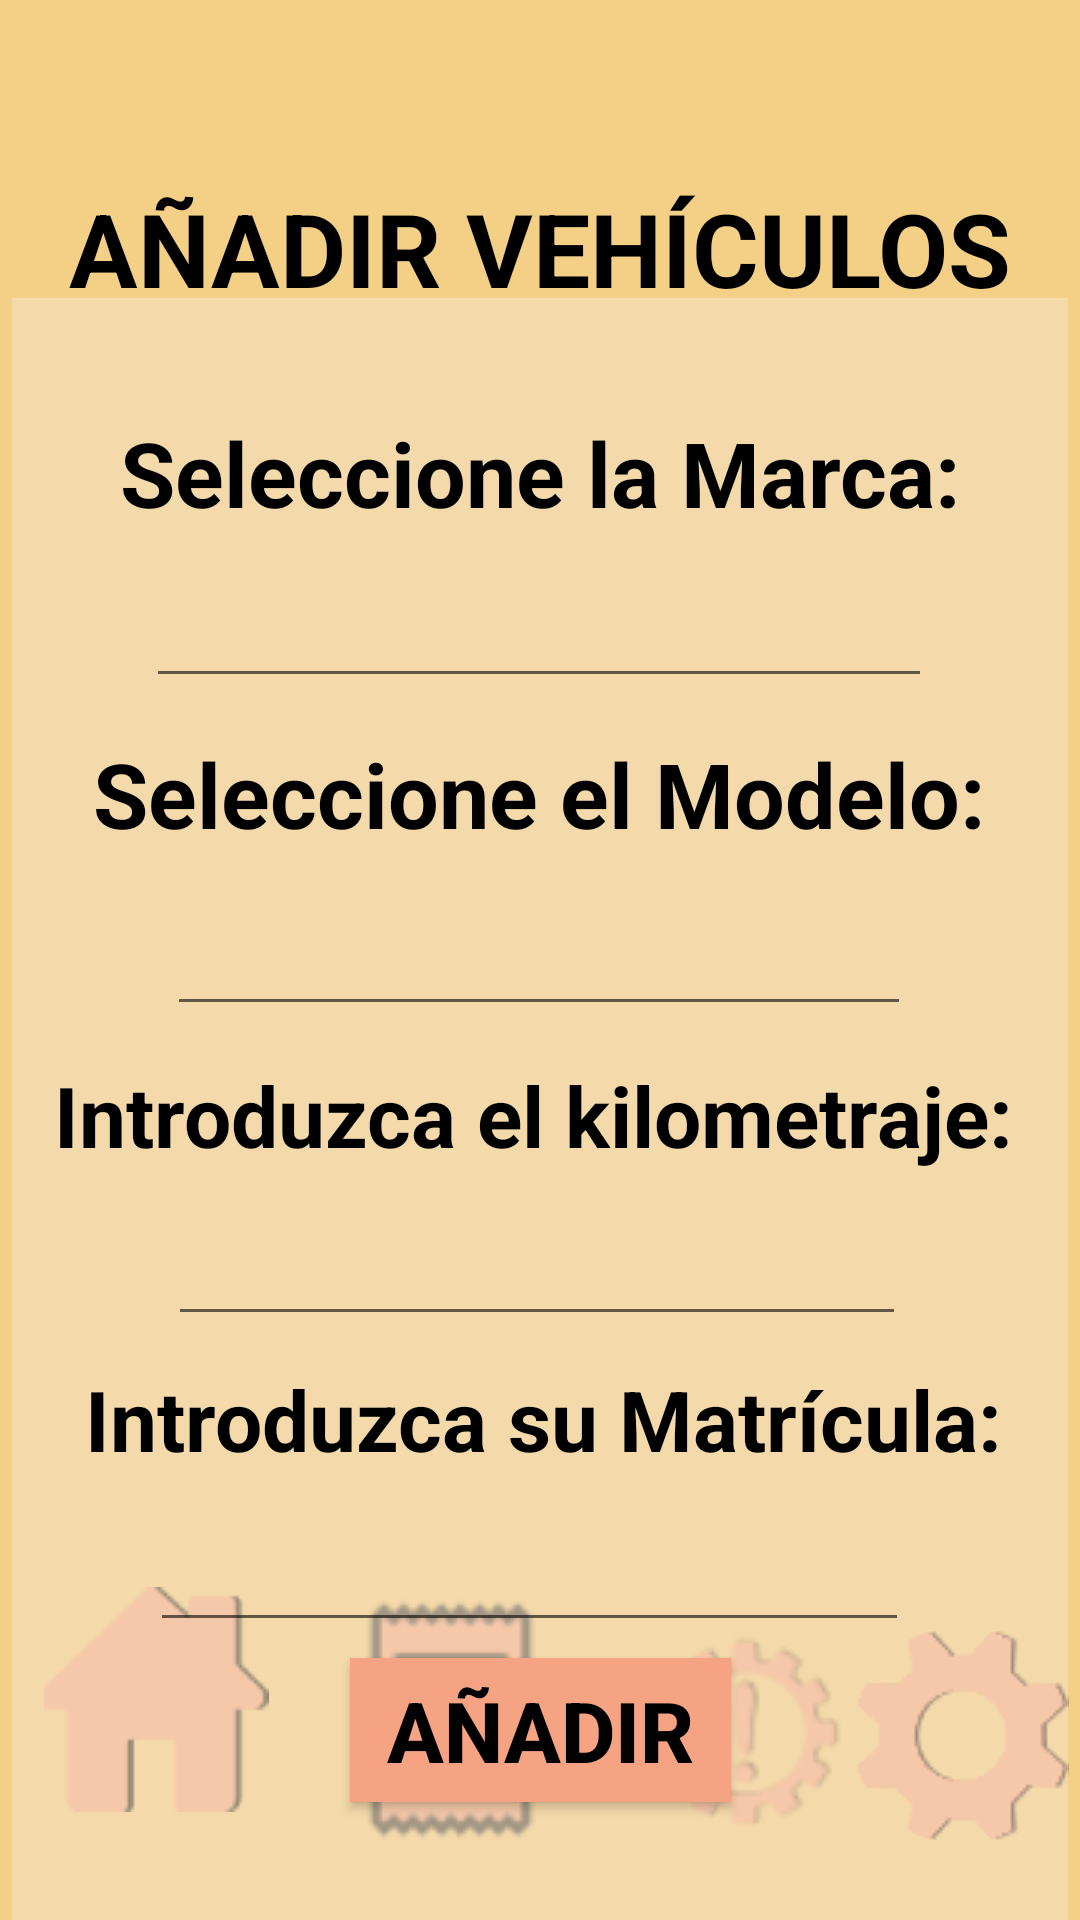

Write the Android layout XML for this screen, with the resource values it uses.
<!-- AndroidManifest.xml: application theme AppTheme -->
<!-- res/layout/activity_nuevovehiculo_apgmotor.xml -->
<?xml version="1.0" encoding="utf-8"?>
<androidx.constraintlayout.widget.ConstraintLayout xmlns:android="http://schemas.android.com/apk/res/android"
    xmlns:app="http://schemas.android.com/apk/res-auto"
    xmlns:tools="http://schemas.android.com/tools"
    android:id="@+id/kilometraje"
    android:layout_width="match_parent"
    android:layout_height="match_parent"
    android:background="#F4D086"
    tools:context=".nuevovehiculo_apgmotor">
    
    <ImageButton
        android:id="@+id/btn_inicio"
        android:layout_width="wrap_content"
        android:layout_height="wrap_content"
        android:layout_marginBottom="36dp"
        android:background="@color/black"
        app:layout_constraintBottom_toBottomOf="parent"
        app:layout_constraintEnd_toEndOf="parent"
        app:layout_constraintHorizontal_bias="0.051"
        app:layout_constraintStart_toStartOf="parent"
        app:layout_constraintTop_toBottomOf="@+id/btn_av"
        app:layout_constraintVertical_bias="1.0"
        app:srcCompat="@drawable/inicio" />
    
    <ImageButton
        android:id="@+id/btn_vgastos"
        android:layout_width="95dp"
        android:layout_height="86dp"
        android:layout_marginBottom="24dp"
        android:background="@color/black"
        app:layout_constraintBottom_toBottomOf="parent"
        app:layout_constraintEnd_toEndOf="parent"
        app:layout_constraintHorizontal_bias="0.075"
        app:layout_constraintStart_toEndOf="@+id/btn_inicio"
        app:layout_constraintTop_toBottomOf="@+id/btn_av"
        app:layout_constraintVertical_bias="0.985"
        app:srcCompat="@drawable/vergastos" />
    
    <ImageButton
        android:id="@+id/btn_vtestigos"
        android:layout_width="81dp"
        android:layout_height="77dp"
        android:layout_marginBottom="24dp"
        app:layout_constraintBottom_toBottomOf="parent"
        app:layout_constraintEnd_toEndOf="parent"
        app:layout_constraintHorizontal_bias="0.119"
        app:layout_constraintStart_toEndOf="@+id/btn_vgastos"
        app:layout_constraintTop_toBottomOf="@+id/btn_av"
        app:layout_constraintVertical_bias="0.663"
        app:srcCompat="@drawable/vertestigos" />
    
    <ImageButton
        android:id="@+id/btn_config"
        android:layout_width="wrap_content"
        android:layout_height="wrap_content"
        android:layout_marginEnd="4dp"
        android:layout_marginBottom="24dp"
        android:background="#F4D086"
        app:layout_constraintBottom_toBottomOf="parent"
        app:layout_constraintEnd_toEndOf="parent"
        app:layout_constraintHorizontal_bias="0.625"
        app:layout_constraintStart_toEndOf="@+id/btn_vtestigos"
        app:layout_constraintTop_toBottomOf="@+id/btn_av"
        app:layout_constraintVertical_bias="0.65"
        app:srcCompat="@drawable/config" />
    
    <TextView
        android:id="@+id/textView4"
        android:layout_width="wrap_content"
        android:layout_height="wrap_content"
        android:text="AÑADIR VEHÍCULOS"
        android:textColor="#000000"
        android:textSize="34sp"
        android:textStyle="bold"
        app:layout_constraintBottom_toBottomOf="parent"
        app:layout_constraintEnd_toEndOf="parent"
        app:layout_constraintStart_toStartOf="parent"
        app:layout_constraintTop_toTopOf="parent"
        app:layout_constraintVertical_bias="0.101" />
    
    <TextView
        android:id="@+id/textView5"
        android:layout_width="352dp"
        android:layout_height="568dp"
        android:background="#9AF6E1C2"
        android:textColor="#000000"
        android:textStyle="bold"
        app:layout_constraintBottom_toBottomOf="parent"
        app:layout_constraintEnd_toEndOf="parent"
        app:layout_constraintHorizontal_bias="0.49"
        app:layout_constraintStart_toStartOf="parent"
        app:layout_constraintTop_toBottomOf="@+id/textView4"
        app:layout_constraintVertical_bias="0.186" />
    
    <TextView
        android:id="@+id/sleccion1"
        android:layout_width="wrap_content"
        android:layout_height="wrap_content"
        android:text="Seleccione la Marca:"
        android:textColor="#000000"
        android:textSize="30sp"
        android:textStyle="bold"
        app:layout_constraintBottom_toBottomOf="parent"
        app:layout_constraintEnd_toEndOf="parent"
        app:layout_constraintStart_toStartOf="parent"
        app:layout_constraintTop_toBottomOf="@+id/textView4"
        app:layout_constraintVertical_bias="0.065" />
    
    <TextView
        android:id="@+id/textView6"
        android:layout_width="wrap_content"
        android:layout_height="wrap_content"
        android:text="Seleccione el Modelo:"
        android:textColor="#000000"
        android:textSize="30sp"
        android:textStyle="bold"
        app:layout_constraintBottom_toBottomOf="parent"
        app:layout_constraintEnd_toEndOf="parent"
        app:layout_constraintHorizontal_bias="0.496"
        app:layout_constraintStart_toStartOf="parent"
        app:layout_constraintTop_toBottomOf="@+id/marcas"
        app:layout_constraintVertical_bias="0.032" />
    
    <TextView
        android:id="@+id/textView7"
        android:layout_width="wrap_content"
        android:layout_height="wrap_content"
        android:text="Introduzca el kilometraje:"
        android:textColor="#000000"
        android:textSize="28sp"
        android:textStyle="bold"
        app:layout_constraintBottom_toBottomOf="parent"
        app:layout_constraintEnd_toEndOf="parent"
        app:layout_constraintHorizontal_bias="0.443"
        app:layout_constraintStart_toStartOf="parent"
        app:layout_constraintTop_toBottomOf="@+id/modelos"
        app:layout_constraintVertical_bias="0.042" />
    
    <TextView
        android:id="@+id/textView8"
        android:layout_width="wrap_content"
        android:layout_height="wrap_content"
        android:text="Introduzca su Matrícula:"
        android:textColor="#000000"
        android:textSize="28sp"
        android:textStyle="bold"
        app:layout_constraintBottom_toBottomOf="parent"
        app:layout_constraintEnd_toEndOf="parent"
        app:layout_constraintHorizontal_bias="0.524"
        app:layout_constraintStart_toStartOf="parent"
        app:layout_constraintTop_toBottomOf="@+id/km"
        app:layout_constraintVertical_bias="0.058" />
    
    <Button
        android:id="@+id/btn_add"
        android:layout_width="127dp"
        android:layout_height="48dp"
        android:background="#F6A384"
        android:text="Añadir"
        android:textColor="#000000"
        android:textSize="28sp"
        android:textStyle="bold"
        app:layout_constraintBottom_toBottomOf="parent"
        app:layout_constraintEnd_toEndOf="parent"
        app:layout_constraintStart_toStartOf="parent"
        app:layout_constraintTop_toBottomOf="@+id/matricula"
        app:layout_constraintVertical_bias="0.121" />
    
    <EditText
        android:id="@+id/marcas"
        android:layout_width="262dp"
        android:layout_height="44dp"
        android:ems="1"
        android:gravity="start|top"
        android:inputType="textShortMessage"
        app:layout_constraintBottom_toBottomOf="parent"
        app:layout_constraintEnd_toEndOf="parent"
        app:layout_constraintHorizontal_bias="0.497"
        app:layout_constraintStart_toStartOf="parent"
        app:layout_constraintTop_toBottomOf="@+id/sleccion1"
        app:layout_constraintVertical_bias="0.026" />
    
    <EditText
        android:id="@+id/modelos"
        android:layout_width="248dp"
        android:layout_height="47dp"
        android:ems="1"
        android:gravity="start|top"
        android:inputType="textShortMessage"
        app:layout_constraintBottom_toBottomOf="parent"
        app:layout_constraintEnd_toEndOf="parent"
        app:layout_constraintHorizontal_bias="0.497"
        app:layout_constraintStart_toStartOf="parent"
        app:layout_constraintTop_toBottomOf="@+id/textView6"
        app:layout_constraintVertical_bias="0.033" />
    
    <EditText
        android:id="@+id/km"
        android:layout_width="246dp"
        android:layout_height="45dp"
        android:ems="10"
        android:inputType="text"
        android:textColor="#000000"
        android:textStyle="bold"
        app:layout_constraintBottom_toBottomOf="parent"
        app:layout_constraintEnd_toEndOf="parent"
        app:layout_constraintHorizontal_bias="0.49"
        app:layout_constraintStart_toStartOf="parent"
        app:layout_constraintTop_toBottomOf="@+id/textView7"
        app:layout_constraintVertical_bias="0.049" />
    
    <EditText
        android:id="@+id/matricula"
        android:layout_width="253dp"
        android:layout_height="45dp"
        android:ems="10"
        android:inputType="text"
        app:layout_constraintBottom_toBottomOf="parent"
        app:layout_constraintEnd_toEndOf="parent"
        app:layout_constraintHorizontal_bias="0.468"
        app:layout_constraintStart_toStartOf="parent"
        app:layout_constraintTop_toBottomOf="@+id/textView8"
        app:layout_constraintVertical_bias="0.104" />
    
</androidx.constraintlayout.widget.ConstraintLayout>
<!-- resources referenced by this layout -->
<resources>
  <color name="black">#FF000000</color>
  <!-- drawable config: png bitmap (drawable, 2053 bytes) -->
  <!-- drawable inicio: png bitmap (drawable, 1492 bytes) -->
  <!-- drawable vergastos: png bitmap (drawable, 3987 bytes) -->
  <!-- drawable vertestigos: png bitmap (drawable, 4502 bytes) -->
  <style name="AppTheme" parent="Theme.AppCompat.DayNight.DarkActionBar">
          <item name="colorPrimary">@color/primario</item>
          <item name="colorSecondary">@color/secundario</item>
          <item name="colorAccent">@color/black</item>
  
          
          <item name="windowActionBar">false</item>
          <item name="windowNoTitle">true</item>
  
      </style>
  <color name="primario">#F4D086</color>
  <color name="secundario">#F6A384</color>
</resources>
